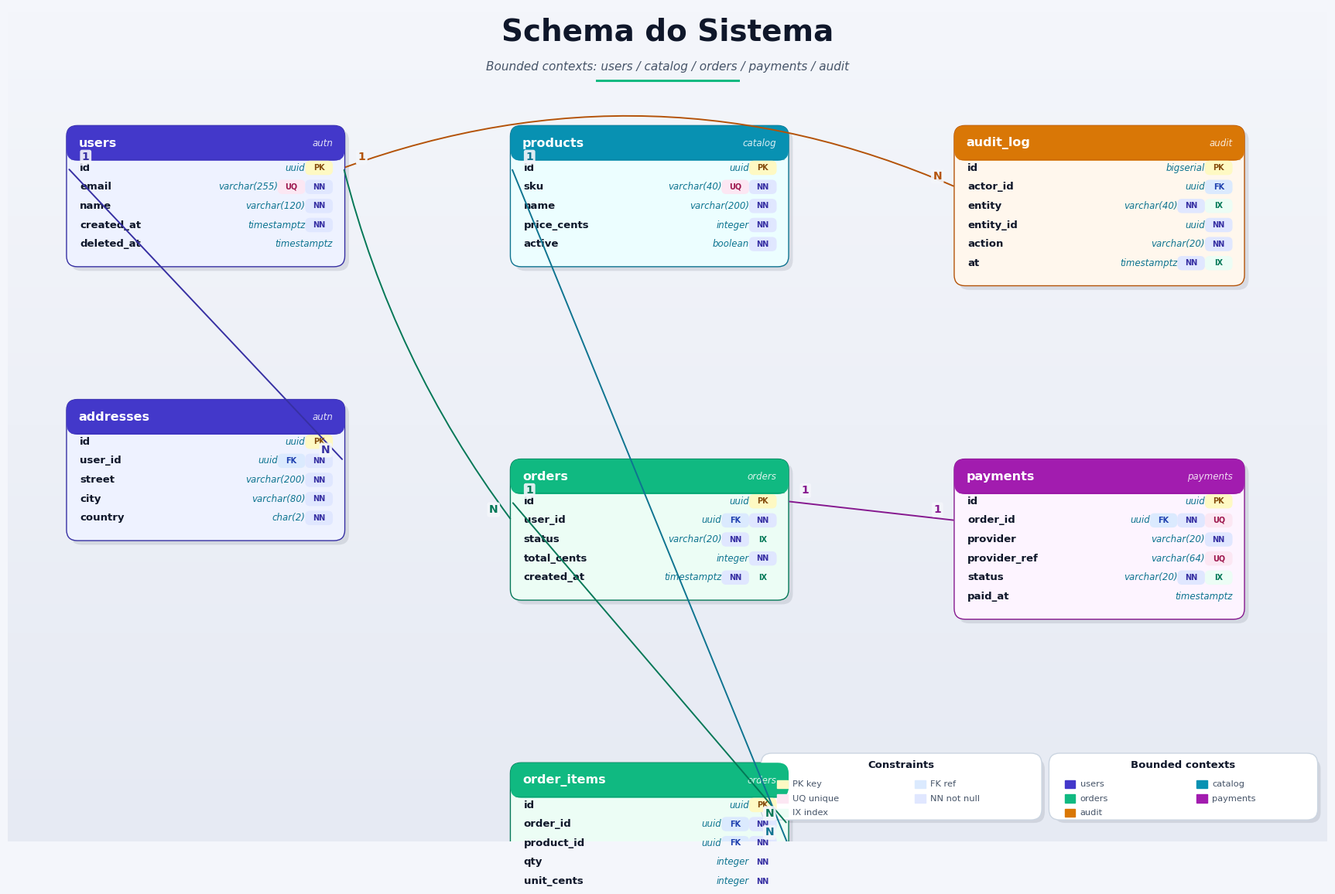

Write Python code to recreate this figure. (Note: this script raises an exception after producing the figure.)
"""
Template polido de diagrama ER (Entity-Relationship).

Como usar:
1. Copie este arquivo para /tmp/<nome>.py
2. Substitua TABLES e RELATIONS pelos dados reais (ler de schema.sql / migration / pg_dump)
3. Ajuste WIDTH/HEIGHT e posicoes (x, y) por tabela conforme o numero
4. Ajuste OUT no final
5. Execute: python3 /tmp/<nome>.py

Mantenha intactos: helpers (table_card / relation / legend), paleta, gradiente.
Estilo casa com a skill architecture-diagram.
"""
import os
import matplotlib.pyplot as plt
from matplotlib.patches import FancyBboxPatch, FancyArrowPatch, Rectangle
from matplotlib import rcParams

rcParams['font.family'] = ['Helvetica Neue', 'Helvetica', 'Arial', 'DejaVu Sans']

# ============================================================
#  CONFIGURACAO
# ============================================================
WIDTH, HEIGHT = 22, 14
DPI = 200
THEME = "light"   # "light" | "dark"
OUT = "/tmp/er-diagram.png"

# ============================================================
#  PALETA
# ============================================================
if THEME == "dark":
    BG_TOP, BG_BOT = "#1a1b26", "#1a1b26"
    INK, INK_SOFT, INK_MUTED = "#c0caf5", "#9aa5ce", "#7782a8"
    LINE = "#414868"
    TYPE_COLOR = "#7aa2f7"
else:
    BG_TOP, BG_BOT = "#f4f6fb", "#e6eaf3"
    INK, INK_SOFT, INK_MUTED = "#0f172a", "#475569", "#94a3b8"
    LINE = "#cbd5e1"
    TYPE_COLOR = "#0e7490"

# Cores por dominio (uma cor por bounded context / area de negocio)
COL_USERS    = ("#eef2ff", "#3730a3", "#4338ca")  # indigo
COL_CATALOG  = ("#ecfeff", "#0e7490", "#0891b2")  # cyan
COL_ORDERS   = ("#ecfdf5", "#047857", "#10b981")  # emerald
COL_PAYMENTS = ("#fdf4ff", "#86198f", "#a21caf")  # fuchsia
COL_AUDIT    = ("#fff7ed", "#b45309", "#d97706")  # amber
COL_DOMAIN_X = ("#faf5ff", "#6b21a8", "#9333ea")  # violet
COL_LOG      = ("#f1f5f9", "#334155", "#475569")  # slate

CONSTRAINT_COLOR = {
    "PK":  ("#fef9c3", "#854d0e"),  # amarelo (key)
    "FK":  ("#dbeafe", "#1e40af"),  # azul claro
    "UQ":  ("#fce7f3", "#9d174d"),  # rosa
    "NN":  ("#e0e7ff", "#3730a3"),  # indigo claro
    "IX":  ("#ecfdf5", "#047857"),  # verde
}

# ============================================================
#  CANVAS + FUNDO
# ============================================================
fig, ax = plt.subplots(figsize=(WIDTH, HEIGHT))
ax.set_xlim(0, WIDTH); ax.set_ylim(0, HEIGHT); ax.axis('off')
fig.patch.set_facecolor(BG_TOP); ax.set_facecolor(BG_TOP)

def _mix(a, b, t):
    ah = a.lstrip("#"); bh = b.lstrip("#")
    return "#%02x%02x%02x" % (
        int(int(ah[0:2],16) + (int(bh[0:2],16) - int(ah[0:2],16)) * t),
        int(int(ah[2:4],16) + (int(bh[2:4],16) - int(ah[2:4],16)) * t),
        int(int(ah[4:6],16) + (int(bh[4:6],16) - int(ah[4:6],16)) * t),
    )

if THEME == "light":
    for i in range(200):
        t = i / 199
        c = _mix(BG_TOP, BG_BOT, t)
        ax.add_patch(Rectangle((0, HEIGHT * (1 - (i+1)/200)), WIDTH, HEIGHT/200,
                                facecolor=c, edgecolor='none', zorder=0))

# ============================================================
#  HELPERS
# ============================================================
ROW_HEIGHT = 0.32

def shadow(x, y, w, h, off=0.07, alpha=0.10, radius=0.18):
    s = FancyBboxPatch((x + off, y - off), w, h,
                       boxstyle=f"round,pad=0.02,rounding_size={radius}",
                       linewidth=0, facecolor="#0f172a", alpha=alpha, zorder=1)
    ax.add_patch(s)

def constraint_pill(x, y, label):
    """Pequena pilula de constraint (PK / FK / UQ / NN / IX)."""
    bg, fg = CONSTRAINT_COLOR.get(label, ("#e2e8f0", "#475569"))
    pill = FancyBboxPatch((x, y), 0.42, 0.20,
                          boxstyle="round,pad=0.02,rounding_size=0.08",
                          linewidth=0, facecolor=bg, zorder=4)
    ax.add_patch(pill)
    ax.text(x + 0.21, y + 0.10, label, ha='center', va='center',
            fontsize=7, color=fg, weight='bold', zorder=5)

def table_card(x, y, name, columns, palette=COL_ORDERS, width=4.6, subtitle=None):
    """
    Cartao de tabela.
    columns: lista de tuplas (col_name, type, [constraints]) onde constraints
             e um conjunto/lista com qualquer combinacao de PK/FK/UQ/NN/IX.
    Retorna (x_left, x_right, y_top, y_bot, anchors_dict) onde anchors_dict[col] = (x_anchor, y_row)
    """
    bg, border, accent = palette
    header_h = 0.55
    body_h = ROW_HEIGHT * len(columns) + 0.18
    h = header_h + body_h
    y_top = y
    y_bot = y - h

    shadow(x, y_bot, width, h)
    body = FancyBboxPatch((x, y_bot), width, h,
                          boxstyle="round,pad=0.02,rounding_size=0.18",
                          linewidth=1.0, edgecolor=border, facecolor=bg, zorder=2)
    ax.add_patch(body)

    # Header colorido
    header = FancyBboxPatch((x, y - header_h), width, header_h,
                            boxstyle="round,pad=0.02,rounding_size=0.18",
                            linewidth=0, facecolor=accent, zorder=3)
    ax.add_patch(header)
    ax.text(x + 0.18, y - header_h/2, name,
            ha='left', va='center', fontsize=11.5, color="white", weight='bold', zorder=4)
    if subtitle:
        ax.text(x + width - 0.18, y - header_h/2, subtitle,
                ha='right', va='center', fontsize=8.5, color="white",
                style='italic', alpha=0.85, zorder=4)

    # Linha separadora
    ax.plot([x + 0.06, x + width - 0.06], [y - header_h, y - header_h],
            color=border, linewidth=0.8, alpha=0.4, zorder=3)

    # Linhas das colunas
    anchors = {}
    for i, col in enumerate(columns):
        col_name = col[0]
        col_type = col[1] if len(col) > 1 else ""
        constraints = col[2] if len(col) > 2 else []

        row_y = y - header_h - 0.14 - i * ROW_HEIGHT
        # nome da coluna
        ax.text(x + 0.20, row_y, col_name,
                ha='left', va='center', fontsize=9.5, color=INK, weight='bold', zorder=4)
        # tipo (alinhado a direita das pilulas)
        type_x = x + width - 0.18 - 0.46 * len(constraints)
        ax.text(type_x, row_y, col_type,
                ha='right', va='center', fontsize=8.5, color=TYPE_COLOR,
                style='italic', zorder=4)
        # pilulas de constraint
        for k, c in enumerate(constraints):
            cx = x + width - 0.16 - (len(constraints) - k) * 0.46
            constraint_pill(cx, row_y - 0.10, c)

        anchors[col_name] = (row_y, x, x + width)

    return (x, x + width, y, y_bot, anchors)

def relation(from_table, to_table, from_col, to_col, kind="N:1",
             color=None, label=None, curve=0.0):
    """
    Liga uma coluna de uma tabela ate uma coluna de outra.
    kind: '1:1' | '1:N' | 'N:1' | 'M:N'
    Cores e labels da multiplicidade aparecem nas pontas.
    """
    color = color or LINE
    fy, fxL, fxR = from_table["anchors"][from_col]
    ty, txL, txR = to_table["anchors"][to_col]
    # escolhe lado mais proximo (esquerdo ou direito) de cada cartao
    if (fxL + fxR) / 2 < (txL + txR) / 2:
        x1 = fxR; x2 = txL
    else:
        x1 = fxL; x2 = txR

    a = FancyArrowPatch((x1, fy), (x2, ty),
                        arrowstyle='-', mutation_scale=10,
                        color=color, linewidth=1.4,
                        connectionstyle=f"arc3,rad={curve}",
                        zorder=4)
    ax.add_patch(a)
    # multiplicidade nas pontas
    left_mult, right_mult = kind.split(":")
    # ponta from
    ax.text(x1 + (0.3 if x1 < x2 else -0.3), fy + 0.18,
            left_mult, ha='center', va='center',
            fontsize=10, color=color, weight='bold', zorder=5,
            bbox=dict(boxstyle="round,pad=0.18", facecolor=BG_TOP,
                      edgecolor='none', alpha=0.9))
    # ponta to
    ax.text(x2 + (-0.3 if x1 < x2 else 0.3), ty + 0.18,
            right_mult, ha='center', va='center',
            fontsize=10, color=color, weight='bold', zorder=5,
            bbox=dict(boxstyle="round,pad=0.18", facecolor=BG_TOP,
                      edgecolor='none', alpha=0.9))
    # label opcional no meio
    if label:
        mx = (x1 + x2) / 2
        my = (fy + ty) / 2 + 0.22
        ax.text(mx, my, label, ha='center', va='center',
                fontsize=8, color=color, style='italic', zorder=5,
                bbox=dict(boxstyle="round,pad=0.18", facecolor=BG_TOP,
                          edgecolor='none', alpha=0.85))

def title(text, subtitle=None):
    ax.text(WIDTH/2, HEIGHT - 0.55, text,
            ha='center', fontsize=28, color=INK, weight='bold')
    if subtitle:
        ax.text(WIDTH/2, HEIGHT - 1.05, subtitle,
                ha='center', fontsize=11, color=INK_SOFT, style='italic')
    ax.add_patch(Rectangle((WIDTH/2 - 1.2, HEIGHT - 1.25), 2.4, 0.04,
                            facecolor=COL_ORDERS[2], edgecolor='none', zorder=2))

def legend(x, y, items, w=4.4, h=None, label_title="Bounded contexts"):
    """Legenda de dominios (ou de constraints). items = [(label, color)]."""
    h = h or (0.32 + 0.24 * ((len(items) + 1) // 2))
    shadow(x, y, w, h)
    box = FancyBboxPatch((x, y), w, h,
                          boxstyle="round,pad=0.04,rounding_size=0.18",
                          linewidth=1.0, edgecolor=LINE,
                          facecolor="white" if THEME == "light" else "#24283b", zorder=2)
    ax.add_patch(box)
    ax.text(x + w/2, y + h - 0.20, label_title,
            ha='center', fontsize=9.5, color=INK, weight='bold', zorder=3)
    for i, (lbl, c) in enumerate(items):
        col = i % 2
        row = i // 2
        cx = x + 0.22 + col * (w/2)
        cy = y + h - 0.55 - row * 0.24
        ax.add_patch(Rectangle((cx, cy), 0.18, 0.14, facecolor=c, edgecolor=c, zorder=3))
        ax.text(cx + 0.26, cy + 0.07, lbl, fontsize=8.2, color=INK_SOFT,
                va='center', zorder=3)

# ============================================================
#  EXEMPLO MINIMO  (substitua pelo schema real)
# ============================================================
title("Schema do Sistema", "Bounded contexts: users / catalog / orders / payments / audit")

# Cada chamada a table_card retorna anchors. Guardamos pra desenhar relations.
# Layout: 3 colunas (esq, centro, dir) x 2 linhas (cima, baixo).

t_users = {}
xL, xR, yT, yB, anc = table_card(
    1.0, HEIGHT - 2.0, "users", [
        ("id",          "uuid",         ["PK"]),
        ("email",       "varchar(255)", ["UQ", "NN"]),
        ("name",        "varchar(120)", ["NN"]),
        ("created_at",  "timestamptz",  ["NN"]),
        ("deleted_at",  "timestamptz",  []),
    ], palette=COL_USERS, width=4.6, subtitle="autn")
t_users["anchors"] = anc

t_addresses = {}
_, _, _, _, anc = table_card(
    1.0, HEIGHT - 6.6, "addresses", [
        ("id",         "uuid",         ["PK"]),
        ("user_id",    "uuid",         ["FK", "NN"]),
        ("street",     "varchar(200)", ["NN"]),
        ("city",       "varchar(80)",  ["NN"]),
        ("country",    "char(2)",      ["NN"]),
    ], palette=COL_USERS, width=4.6, subtitle="autn")
t_addresses["anchors"] = anc

t_products = {}
_, _, _, _, anc = table_card(
    8.4, HEIGHT - 2.0, "products", [
        ("id",          "uuid",         ["PK"]),
        ("sku",         "varchar(40)",  ["UQ", "NN"]),
        ("name",        "varchar(200)", ["NN"]),
        ("price_cents", "integer",      ["NN"]),
        ("active",      "boolean",      ["NN"]),
    ], palette=COL_CATALOG, width=4.6, subtitle="catalog")
t_products["anchors"] = anc

t_orders = {}
_, _, _, _, anc = table_card(
    8.4, HEIGHT - 7.6, "orders", [
        ("id",          "uuid",         ["PK"]),
        ("user_id",     "uuid",         ["FK", "NN"]),
        ("status",      "varchar(20)",  ["NN", "IX"]),
        ("total_cents", "integer",      ["NN"]),
        ("created_at",  "timestamptz",  ["NN", "IX"]),
    ], palette=COL_ORDERS, width=4.6, subtitle="orders")
t_orders["anchors"] = anc

t_order_items = {}
_, _, _, _, anc = table_card(
    8.4, HEIGHT - 12.7, "order_items", [
        ("id",          "uuid",     ["PK"]),
        ("order_id",    "uuid",     ["FK", "NN"]),
        ("product_id",  "uuid",     ["FK", "NN"]),
        ("qty",         "integer",  ["NN"]),
        ("unit_cents",  "integer",  ["NN"]),
    ], palette=COL_ORDERS, width=4.6, subtitle="orders")
t_order_items["anchors"] = anc

t_payments = {}
_, _, _, _, anc = table_card(
    15.8, HEIGHT - 7.6, "payments", [
        ("id",          "uuid",         ["PK"]),
        ("order_id",    "uuid",         ["FK", "NN", "UQ"]),
        ("provider",    "varchar(20)",  ["NN"]),
        ("provider_ref","varchar(64)",  ["UQ"]),
        ("status",      "varchar(20)",  ["NN", "IX"]),
        ("paid_at",     "timestamptz",  []),
    ], palette=COL_PAYMENTS, width=4.8, subtitle="payments")
t_payments["anchors"] = anc

t_audit = {}
_, _, _, _, anc = table_card(
    15.8, HEIGHT - 2.0, "audit_log", [
        ("id",          "bigserial",    ["PK"]),
        ("actor_id",    "uuid",         ["FK"]),
        ("entity",      "varchar(40)",  ["NN", "IX"]),
        ("entity_id",   "uuid",         ["NN"]),
        ("action",      "varchar(20)",  ["NN"]),
        ("at",          "timestamptz",  ["NN", "IX"]),
    ], palette=COL_AUDIT, width=4.8, subtitle="audit")
t_audit["anchors"] = anc

# ============================================================
#  RELACOES
# ============================================================
relation(t_users,       t_addresses, "id", "user_id", kind="1:N", color=COL_USERS[1])
relation(t_users,       t_orders,    "id", "user_id", kind="1:N", color=COL_ORDERS[1], curve=0.1)
relation(t_orders,      t_order_items, "id", "order_id", kind="1:N", color=COL_ORDERS[1])
relation(t_products,    t_order_items, "id", "product_id", kind="1:N", color=COL_CATALOG[1])
relation(t_orders,      t_payments,  "id", "order_id", kind="1:1", color=COL_PAYMENTS[1])
relation(t_users,       t_audit,     "id", "actor_id", kind="1:N", color=COL_AUDIT[1], curve=-0.2)

# ============================================================
#  LEGENDA
# ============================================================
legend(WIDTH - 4.6, 0.4, [
    ("users",    COL_USERS[2]),
    ("catalog",  COL_CATALOG[2]),
    ("orders",   COL_ORDERS[2]),
    ("payments", COL_PAYMENTS[2]),
    ("audit",    COL_AUDIT[2]),
])

legend(WIDTH - 9.4, 0.4, [
    ("PK key",    CONSTRAINT_COLOR["PK"][0]),
    ("FK ref",    CONSTRAINT_COLOR["FK"][0]),
    ("UQ unique", CONSTRAINT_COLOR["UQ"][0]),
    ("NN not null", CONSTRAINT_COLOR["NN"][0]),
    ("IX index",  CONSTRAINT_COLOR["IX"][0]),
], w=4.6, label_title="Constraints")

# ============================================================
#  SALVAR
# ============================================================
os.makedirs(os.path.dirname(OUT) or ".", exist_ok=True)
plt.savefig(OUT, dpi=DPI, facecolor=BG_TOP, bbox_inches='tight')
print(f"OK -> {OUT}")
